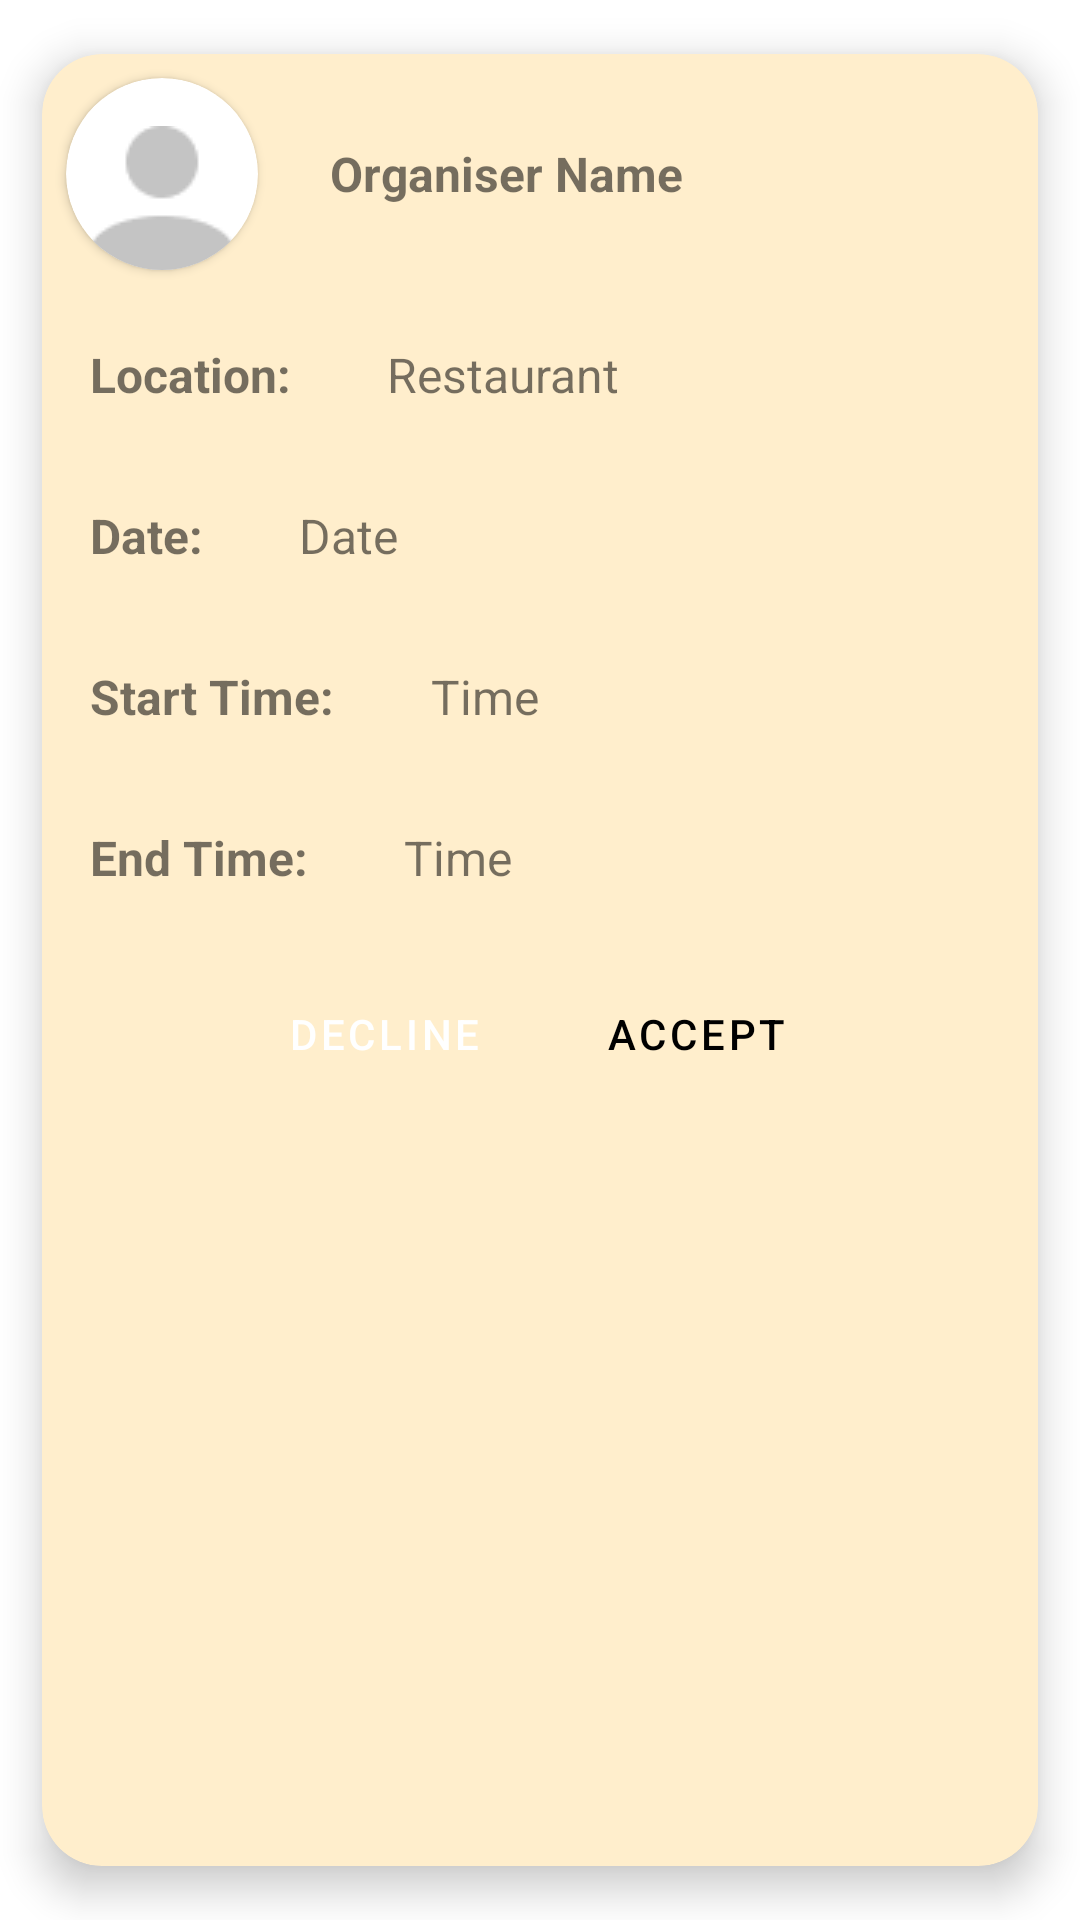

Reconstruct the res/layout file that produces this screen, plus the resources it refers to.
<!-- AndroidManifest.xml: application theme Theme.Eatmou -->
<!-- res/layout/received_item.xml -->
<?xml version="1.0" encoding="utf-8"?>
<androidx.cardview.widget.CardView xmlns:android="http://schemas.android.com/apk/res/android"
    xmlns:tools="http://schemas.android.com/tools"
    android:layout_width="match_parent"
    android:layout_height="wrap_content"
    xmlns:app="http://schemas.android.com/apk/res-auto"
    app:cardCornerRadius="20sp"
    app:cardElevation="8sp"
    app:cardUseCompatPadding="true"
    android:backgroundTint="@color/vanilla">

    <LinearLayout
        android:id="@+id/cardView_linearLayout"
        android:layout_width="match_parent"
        android:layout_height="wrap_content"
        android:orientation="vertical">

        <RelativeLayout
            android:id="@+id/cardView_mainBar"
            android:layout_width="wrap_content"
            android:layout_height="wrap_content"
            android:orientation="horizontal">

            <androidx.cardview.widget.CardView
                android:layout_margin="8sp"
                android:layout_width="64sp"
                android:layout_height="64sp"
                android:elevation="12dp"
                android:id="@+id/pp_cardView"
                app:cardCornerRadius="40dp"
                android:layout_centerHorizontal="true"
                android:layout_alignParentStart="true">

                <ImageView
                    android:id="@+id/userImgView"
                    android:layout_height="80dp"
                    android:layout_width="match_parent"
                    android:src="@drawable/profile_icon"
                    android:scaleType="center"
                    android:contentDescription="@string/profile_pic" />

            </androidx.cardview.widget.CardView>

            <TextView
                android:id="@+id/usernameTxt"
                android:layout_width="wrap_content"
                android:layout_height="wrap_content"
                android:layout_centerVertical="true"
                android:layout_marginEnd="0sp"
                android:layout_toStartOf="@+id/cardView_arrow"
                android:layout_toEndOf="@id/pp_cardView"
                android:padding="16sp"
                android:text="@string/organiser_name"
                android:textSize="16sp"
                android:textStyle="bold"
                tools:ignore="RelativeOverlap" />

            <ImageView
                android:id="@+id/cardView_arrow"
                android:layout_width="wrap_content"
                android:layout_height="wrap_content"
                android:src="@drawable/ic_baseline_keyboard_arrow_right_24"
                android:padding="16sp"
                android:layout_alignParentEnd="true"
                android:layout_centerVertical="true"
                android:contentDescription="@string/arrow" />

        </RelativeLayout>

        <RelativeLayout
            android:id="@+id/cardView_expandable"
            android:layout_width="match_parent"
            android:layout_height="wrap_content">

            <TextView
                android:id="@+id/location"
                android:layout_width="wrap_content"
                android:layout_height="wrap_content"
                android:text="@string/location_title"
                android:textStyle="bold"
                android:textSize="16sp"
                android:padding="16sp"/>

            <TextView
                android:id="@+id/locationTxt"
                android:layout_width="wrap_content"
                android:layout_height="wrap_content"
                android:text="@string/Restaurant"
                android:textStyle="normal"
                android:textSize="16sp"
                android:padding="16sp"
                android:layout_toEndOf="@id/location" />

            <TextView
                android:id="@+id/date"
                android:layout_width="wrap_content"
                android:layout_height="wrap_content"
                android:text="@string/date_title"
                android:textStyle="bold"
                android:textSize="16sp"
                android:padding="16sp"
                android:layout_below="@id/location"/>

            <TextView
                android:id="@+id/dateTxt"
                android:layout_width="wrap_content"
                android:layout_height="wrap_content"
                android:text="@string/date"
                android:textStyle="normal"
                android:textSize="16sp"
                android:padding="16sp"
                android:layout_toEndOf="@id/date"
                android:layout_below="@id/location"/>

            <TextView
                android:id="@+id/startTime"
                android:layout_width="wrap_content"
                android:layout_height="wrap_content"
                android:text="@string/start_time_title"
                android:textStyle="bold"
                android:textSize="16sp"
                android:padding="16sp"
                android:layout_below="@id/date"/>

            <TextView
                android:id="@+id/startTimeTxt"
                android:layout_width="wrap_content"
                android:layout_height="wrap_content"
                android:text="@string/time"
                android:textStyle="normal"
                android:textSize="16sp"
                android:padding="16sp"
                android:layout_toEndOf="@id/startTime"
                android:layout_below="@id/date"/>

            <TextView
                android:id="@+id/endTime"
                android:layout_width="wrap_content"
                android:layout_height="wrap_content"
                android:text="@string/end_time_title"
                android:textStyle="bold"
                android:textSize="16sp"
                android:padding="16sp"
                android:layout_below="@id/startTime"/>

            <TextView
                android:id="@+id/endTimeTxt"
                android:layout_width="wrap_content"
                android:layout_height="wrap_content"
                android:text="@string/time"
                android:textStyle="normal"
                android:textSize="16sp"
                android:padding="16sp"
                android:layout_toEndOf="@id/endTime"
                android:layout_below="@id/startTime"/>

            <LinearLayout
                android:layout_width="match_parent"
                android:layout_height="wrap_content"
                android:orientation="horizontal"
                android:layout_below="@+id/endTime"
                android:gravity="center">

                <Button
                    android:id="@+id/declineBtn"
                    android:layout_width="wrap_content"
                    android:layout_height="wrap_content"
                    android:text="@string/decline"
                    android:backgroundTint="#FF0000"
                    android:layout_margin="8sp"
                    android:textColor="@color/white"
                    style="?android:attr/buttonBarButtonStyle" />

                <Button
                    android:id="@+id/acceptBtn"
                    android:layout_width="wrap_content"
                    android:layout_height="wrap_content"
                    android:text="@string/accept"
                    android:backgroundTint="#00FF00"
                    android:textColor="@color/black"
                    android:layout_margin="8sp"
                    style="?android:attr/buttonBarButtonStyle" />

            </LinearLayout>

        </RelativeLayout>
    </LinearLayout>
</androidx.cardview.widget.CardView>
<!-- resources referenced by this layout -->
<resources>
  <color name="black">#FF000000</color>
  <color name="vanilla">#FFEECC</color>
  <color name="white">#FFFFFFFF</color>
  <!-- drawable profile_icon: png bitmap (drawable-v24, 517 bytes) -->
  <string name="Restaurant">Restaurant</string>
  <string name="accept">Accept</string>
  <string name="arrow">arrow</string>
  <string name="date">Date</string>
  <string name="date_title">Date:</string>
  <string name="decline">Decline</string>
  <string name="end_time_title">End Time:</string>
  <string name="location_title">Location:</string>
  <string name="organiser_name">Organiser Name</string>
  <string name="profile_pic">profile_pic</string>
  <string name="start_time_title">Start Time:</string>
  <string name="time">Time</string>
  <style name="Theme.Eatmou" parent="Theme.MaterialComponents.DayNight.DarkActionBar">
          
          <item name="colorPrimary">@color/purple_500</item>
          <item name="colorPrimaryVariant">@color/purple_700</item>
          <item name="colorOnPrimary">@color/white</item>
          
          <item name="colorSecondary">@color/teal_200</item>
          <item name="colorSecondaryVariant">@color/teal_700</item>
          <item name="colorOnSecondary">@color/black</item>
          
          <item name="android:statusBarColor">?attr/colorPrimaryVariant</item>
          
      </style>
  <color name="purple_500">#FF6200EE</color>
  <color name="purple_700">#FF3700B3</color>
  <color name="teal_200">#FF03DAC5</color>
  <color name="teal_700">#FF018786</color>
</resources>
